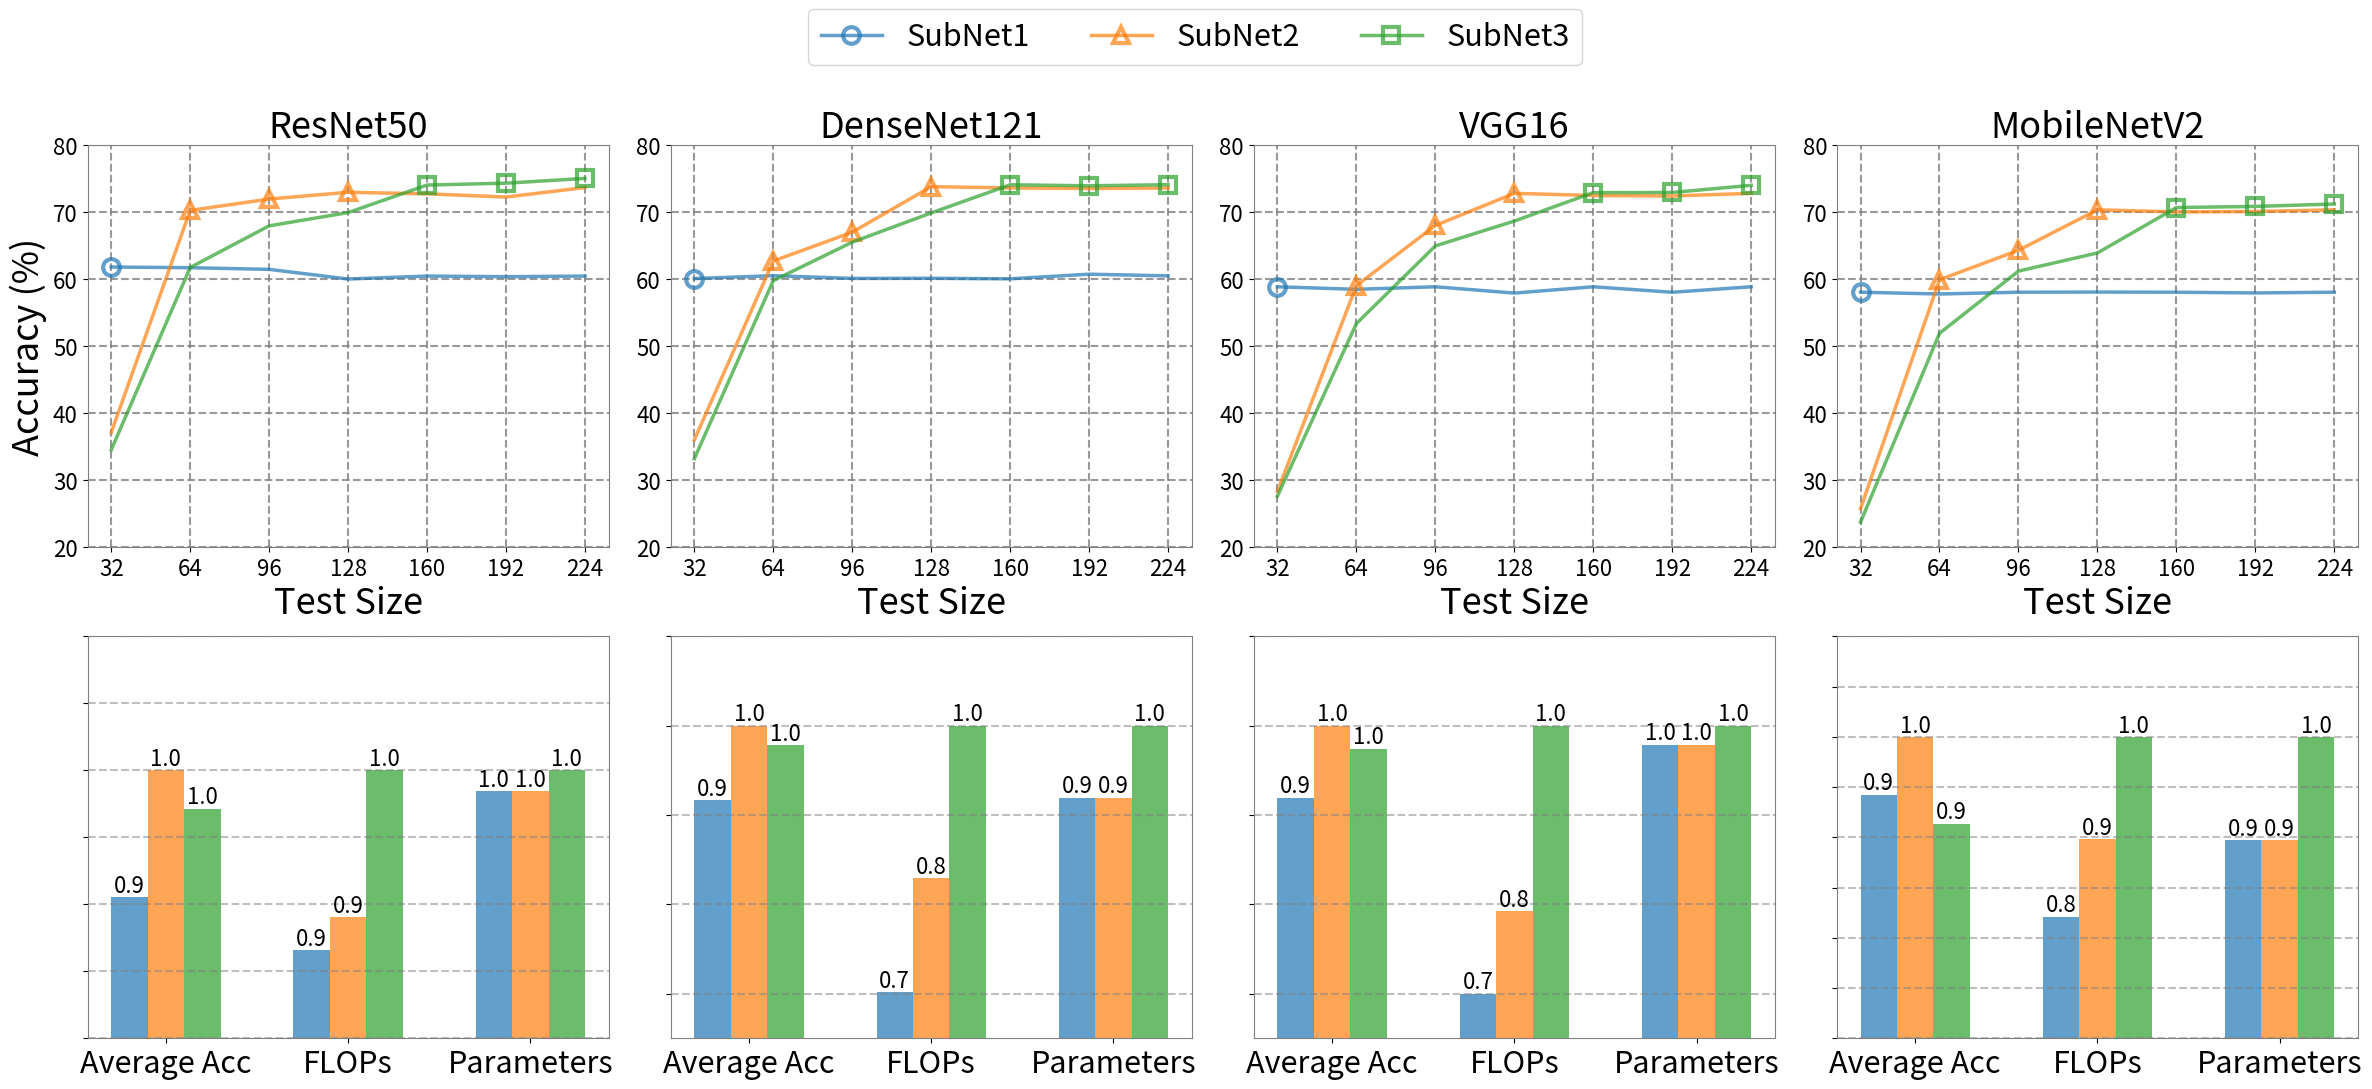

Source code (Python):
import numpy as np
import matplotlib.pyplot as plt
import seaborn as sns

# 输入数据
methods = ['ResNet50', 'DenseNet121', 'VGG16', 'MobileNetV2']
steps = [str(int(i)) for i in range(32, 225, 32)]

# 第一组数据
# # 第一组数据
# subnet1 = [
#     [61.83, 61.73, 61.48, 60.04, 60.48, 60.39, 60.48],  # ResNet50
#     [60.11, 60.54, 60.13, 60.15, 60.07, 60.76, 60.51],  # DenseNet121
#     [58.88, 58.50, 58.88, 57.94, 58.88, 58.06, 58.88],  # VGG16
#     [58.07, 57.80, 58.07, 58.09, 58.07, 57.96, 58.07]  # MobileNetV2
# ]
#
# subnet2 = [
#     [37.11, 70.28, 71.98, 72.99, 72.76, 72.28, 73.70],  # ResNet50
#     [36.02, 62.73, 67.03, 73.83, 73.64, 73.56, 73.83],  # DenseNet121
#     [28.35, 59.05, 68.04, 72.83, 72.51, 72.44, 72.83],  # VGG16
#     [25.74, 59.93, 64.33, 70.37, 70.06, 70.12, 70.37]  # MobileNetV2
# ]
#
# subnet3 = [
#     [34.52, 61.76, 67.98, 69.96, 74.07, 74.35, 75.06],  # ResNet50
#     [33.20, 59.80, 65.54, 69.91, 73.11, 73.61, 74.12],  # DenseNet121
#     [27.62, 53.38, 64.98, 68.69, 72.94, 72.96, 74.03],  # VGG16
#     [23.73, 51.93, 51.22, 53.93, 69.31, 70.18, 71.24]  # MobileNetV2
# ]
subnet1 = [
    [61.83, 61.73, 61.48, 60.04, 60.48, 60.39, 60.48],  # ResNet50
    [60.11, 60.54, 60.13, 60.15, 60.07, 60.76, 60.51],  # DenseNet121
    [58.88, 58.50, 58.88, 57.94, 58.88, 58.06, 58.88],  # VGG16
    [58.07, 57.80, 58.07, 58.09, 58.07, 57.96, 58.07]  # MobileNetV2
]

subnet2 = [
    [37.11, 70.28, 71.98, 72.99, 72.76, 72.28, 73.70],  # ResNet50
    [36.02, 62.73, 67.03, 73.83, 73.64, 73.56, 73.63],  # DenseNet121
    [28.35, 59.05, 68.04, 72.83, 72.51, 72.44, 72.83],  # VGG16
    [25.74, 59.93, 64.33, 70.37, 70.06, 70.12, 70.37]  # MobileNetV2
]

subnet3 = [
    [34.52, 61.76, 67.98, 69.96, 74.07, 74.35, 75.06],  # ResNet50
    [33.20, 59.80, 65.54, 69.91, 74.11, 73.96, 74.12],  # DenseNet121
    [27.62, 53.38, 64.98, 68.69, 72.94, 72.96, 74.03],  # VGG16
    [23.73, 51.93, 61.22, 63.93, 70.71, 70.88, 71.24]  # MobileNetV2
]

max_values = [[], [], [], []]

# 比较每种方法的每项，并将最大值添加到结果列表中
for i in range(len(subnet1)):
    for j in range(len(subnet1[i])):
        max_values[i].append(max(subnet1[i][j], subnet2[i][j], subnet3[i][j]))

# 第二组数据
models = ['ResNet50', 'DenseNet121', 'VGG16', 'MobileNetV2']
methods_bar = ['Vanilla', 'MST', 'MSUN']
metrics = ['Average Acc', 'FLOPs', 'Parameters']
# colors = ['purple', 'lightskyblue', 'yellowgreen']
colors = ['#1f77b4', '#ff7f0e', '#2ca02c', 'red']

data = {
    'ResNet50': {
        'Vanilla': [20.62220192, 38.84151077, 49.61676788],
        'MST': [44.40776825, 59.92047501, 65.27773285],
        'MSUN': [56.40776825, 64.92047501, 70.27773285],
    },
    'DenseNet121': {
        'Vanilla': [20.62220192, 38.84151077, 49.61676788],
        'MST': [44.40776825, 59.92047501, 65.27773285],
        'MSUN': [56.40776825, 64.92047501, 70.27773285],
    },
    'VGG16': {
        'Vanilla': [20.62220192, 38.84151077, 49.61676788],
        'MST': [44.40776825, 59.92047501, 65.27773285],
        'MSUN': [56.40776825, 64.92047501, 70.27773285],
    },
    'MobileNetV2': {
        'Vanilla': [20.62220192, 38.84151077, 49.61676788],
        'MST': [44.40776825, 59.92047501, 65.27773285],
        'MSUN': [56.40776825, 64.92047501, 70.27773285],
    },
}

# 创建图表
fig, axs = plt.subplots(2, 4, figsize=(4 * 6, 2 * 5))
bar_width = 0.2
opacity = 0.9
fontsize0 = 10
fontsize1 = 16
fontsize2 = 26
fontsize3 = 22
fontsize4 = 16
import matplotlib.colors as mcolors

# 转换为rgba格式，然后设置alpha为0.8
colors_rgba = [mcolors.to_rgba(c, alpha=0.7) for c in colors]

marker_style_subnet1 = dict(marker='o', color=colors_rgba[0], linewidth=2.5, markersize=12,
                            markerfacecolor='none', markeredgecolor=colors_rgba[0], markeredgewidth=3,
                            fillstyle='full', markevery=[0])  # For subnet1, fill the marker at 32

marker_style_subnet2 = dict(marker='^', color=colors_rgba[1], linewidth=2.5, markersize=12,
                            markerfacecolor='none', markeredgecolor=colors_rgba[1], markeredgewidth=3,
                            fillstyle='full', markevery=[1, 2, 3])  # For subnet2, fill the marker at 64, 96, 128

marker_style_subnet3 = dict(marker='s', color=colors_rgba[2], linewidth=2.5, markersize=12,
                            markerfacecolor='none', markeredgecolor=colors_rgba[2], markeredgewidth=3,
                            fillstyle='full', markevery=[4, 5, 6])  # For subnet3, fill the marker at 160, 192, 224
# 绘制折线图
for i, method in enumerate(methods):
    for edge, spine in axs[0, i].spines.items():
        spine.set_edgecolor('gray')
    # axs[0, i].plot(steps, subnet1[i], label='SubNet1', marker='o', color=colors[0], linewidth=2.5, markersize=15,markerfacecolor='none', markeredgecolor=colors[0],markeredgewidth=3)
    # axs[0, i].plot(steps, subnet2[i], label='SubNet2', marker='^', color=colors[1], linewidth=2.5, markersize=15,markerfacecolor='none', markeredgecolor=colors[1],markeredgewidth=3)
    # axs[0, i].plot(steps, subnet3[i], label='SubNet3', marker='s', color=colors[2], linewidth=2.5, markersize=15,markerfacecolor='none', markeredgecolor=colors[2],markeredgewidth=3)
    # axs[0, i].plot(steps, subnet1[i], label='SubNet1', marker='o', color=colors[0], linewidth=2.5, markersize=10)
    # axs[0, i].plot(steps, subnet2[i], label='SubNet2', marker='^', color=colors[1], linewidth=2.5, markersize=10)
    # axs[0, i].plot(steps, subnet3[i], label='SubNet3', marker='s', color=colors[2], linewidth=2.5, markersize=10)
    # axs[0, i].plot(steps, max_values[i], label='MSUN', marker='o', color=colors[3], linestyle='none',markersize=6)
    axs[0, i].plot(steps, subnet1[i], label='SubNet1', **marker_style_subnet1)
    axs[0, i].plot(steps, subnet2[i], label='SubNet2', **marker_style_subnet2)
    axs[0, i].plot(steps, subnet3[i], label='SubNet3', **marker_style_subnet3)
    axs[0, i].set_xlabel('Test Size', fontsize=fontsize2)
    axs[0, i].set_ylabel('Accuracy (%)' if i == 0 else '', fontsize=fontsize2)
    axs[0, i].set_title(method, fontsize=fontsize2)
    # axs[0, i].yaxis.grid(True, linestyle='-', color='grey', alpha=.8)
    axs[0, i].yaxis.grid(True, linestyle='--',linewidth=1.5, which='major', color='grey', alpha=.8)
    axs[0, i].xaxis.grid(True, linestyle='--',linewidth=1.5, which='major', color='grey', alpha=.8)
    axs[0, i].tick_params(axis='y', labelsize=fontsize1)
    axs[0, i].tick_params(axis='x', labelsize=fontsize1)
    axs[0, i].set_ylim([20, 80])
    # axs[0, i].legend(loc='lower right', bbox_to_anchor=(0.95, 0.05),fontsize=fontsize1)

# 绘制柱状图

index = np.arange(len(metrics))
fontsize5 = 9
raw_data = {
    'ResNet50': {
        'Vanilla': {'Average Acc': 60.92, 'FLOPs': 2.84e10, 'Params': 25.6e6},
        'MST': {'Average Acc': 67.30, 'FLOPs': 2.92e10, 'Params': 25.6e6},
        'MSUN': {'Average Acc': 65.38, 'FLOPs': 3.28e10, 'Params': 26.0e6},
    },
    'DenseNet121': {
        'Vanilla': {'Average Acc': 60.32, 'FLOPs': 1.60e10, 'Params': 8.0e6},
        'MST': {'Average Acc': 65.81, 'FLOPs': 1.89e10, 'Params': 8.0e6},
        'MSUN': {'Average Acc': 64.37, 'FLOPs': 2.28e10, 'Params': 8.7e6},
    },
    'VGG16': {
        'Vanilla': {'Average Acc': 58.58, 'FLOPs': 8.68e10, 'Params': 138.0e6},
        'MST': {'Average Acc': 63.72, 'FLOPs': 9.83e10, 'Params': 138.0e6},
        'MSUN': {'Average Acc': 62.09, 'FLOPs': 1.24e11, 'Params': 141.0e6},
    },
    'MobileNetV2': {
        'Vanilla': {'Average Acc': 58.02, 'FLOPs': 2.02e9, 'Params': 3.5e6},
        'MST': {'Average Acc': 61.56, 'FLOPs': 2.21e9, 'Params': 3.5e6},
        'MSUN': {'Average Acc': 56.24, 'FLOPs': 2.46e9, 'Params': 3.9e6},
    }
}

def normalize_data(data):
    normalized_data = {}

    for model in data:
        model_data = data[model]
        max_params = max([model_data[variant]['Params'] for variant in model_data])
        max_flops = max([model_data[variant]['FLOPs'] for variant in model_data])
        max_acc = max([model_data[variant]['Average Acc'] for variant in model_data])

        normalized_data[model] = {}
        for variant in model_data:
            normalized_data[model][variant] = {}
            normalized_data[model][variant]['Average Acc'] = model_data[variant]['Average Acc'] / max_acc
            normalized_data[model][variant]['FLOPs'] = model_data[variant]['FLOPs'] / max_flops
            normalized_data[model][variant]['Params'] = model_data[variant]['Params'] / max_params

    return normalized_data


normalized_data = normalize_data(raw_data)
for j, model in enumerate(models):
    for edge, spine in axs[1, j].spines.items():
        spine.set_edgecolor('gray')
    for i, method in enumerate(methods_bar):
        bars = axs[1, j].bar(index + i * bar_width, normalized_data[model][method].values(), bar_width,
                             color=colors[i], alpha=0.7, label=method)
        # 在柱状图上方添加数据
        for bar in bars:
            # pass
            # a = normalized_data[model][method].values()
            # axs[1, j].text(normalized_data[model][method].values() + bar.get_width() / 2, bar.get_height(),
            #                '%.1f' % bar.get_height(), ha='center', va='bottom', fontsize=fontsize4)
            axs[1, j].text(bar.get_x() + bar.get_width() / 2, bar.get_height(),
                           '%.1f' % bar.get_height(), ha='center', va='bottom', fontsize=fontsize4)

        axs[1, j].set_xticks(index + bar_width)
        axs[1, j].set_xticklabels(metrics, fontsize=fontsize3)
        axs[1, j].set_yticklabels([])
        # axs[1, i].set_xlabel('Metrics', fontsize=fontsize2)
        axs[1, j].yaxis.grid(True, linestyle='--',linewidth=1.5, which='major', color='grey', alpha=.5)
        axs[1, 0].set_ylim([0.8, 1.1])
        axs[1, 1].set_ylim([0.65, 1.1])
        axs[1, 2].set_ylim([0.65, 1.1])
        axs[1, 3].set_ylim([0.7, 1.1])

# 显示图表
handles, labels = axs[0, 0].get_legend_handles_labels()
legend = fig.legend(handles, labels, loc='upper center', bbox_to_anchor=(0.5, 1.1), ncol=5, fontsize=fontsize3)
plt.tight_layout()
plt.show()
fig.savefig('MSC-combined-ab.pdf', bbox_extra_artists=(legend,), bbox_inches='tight')
